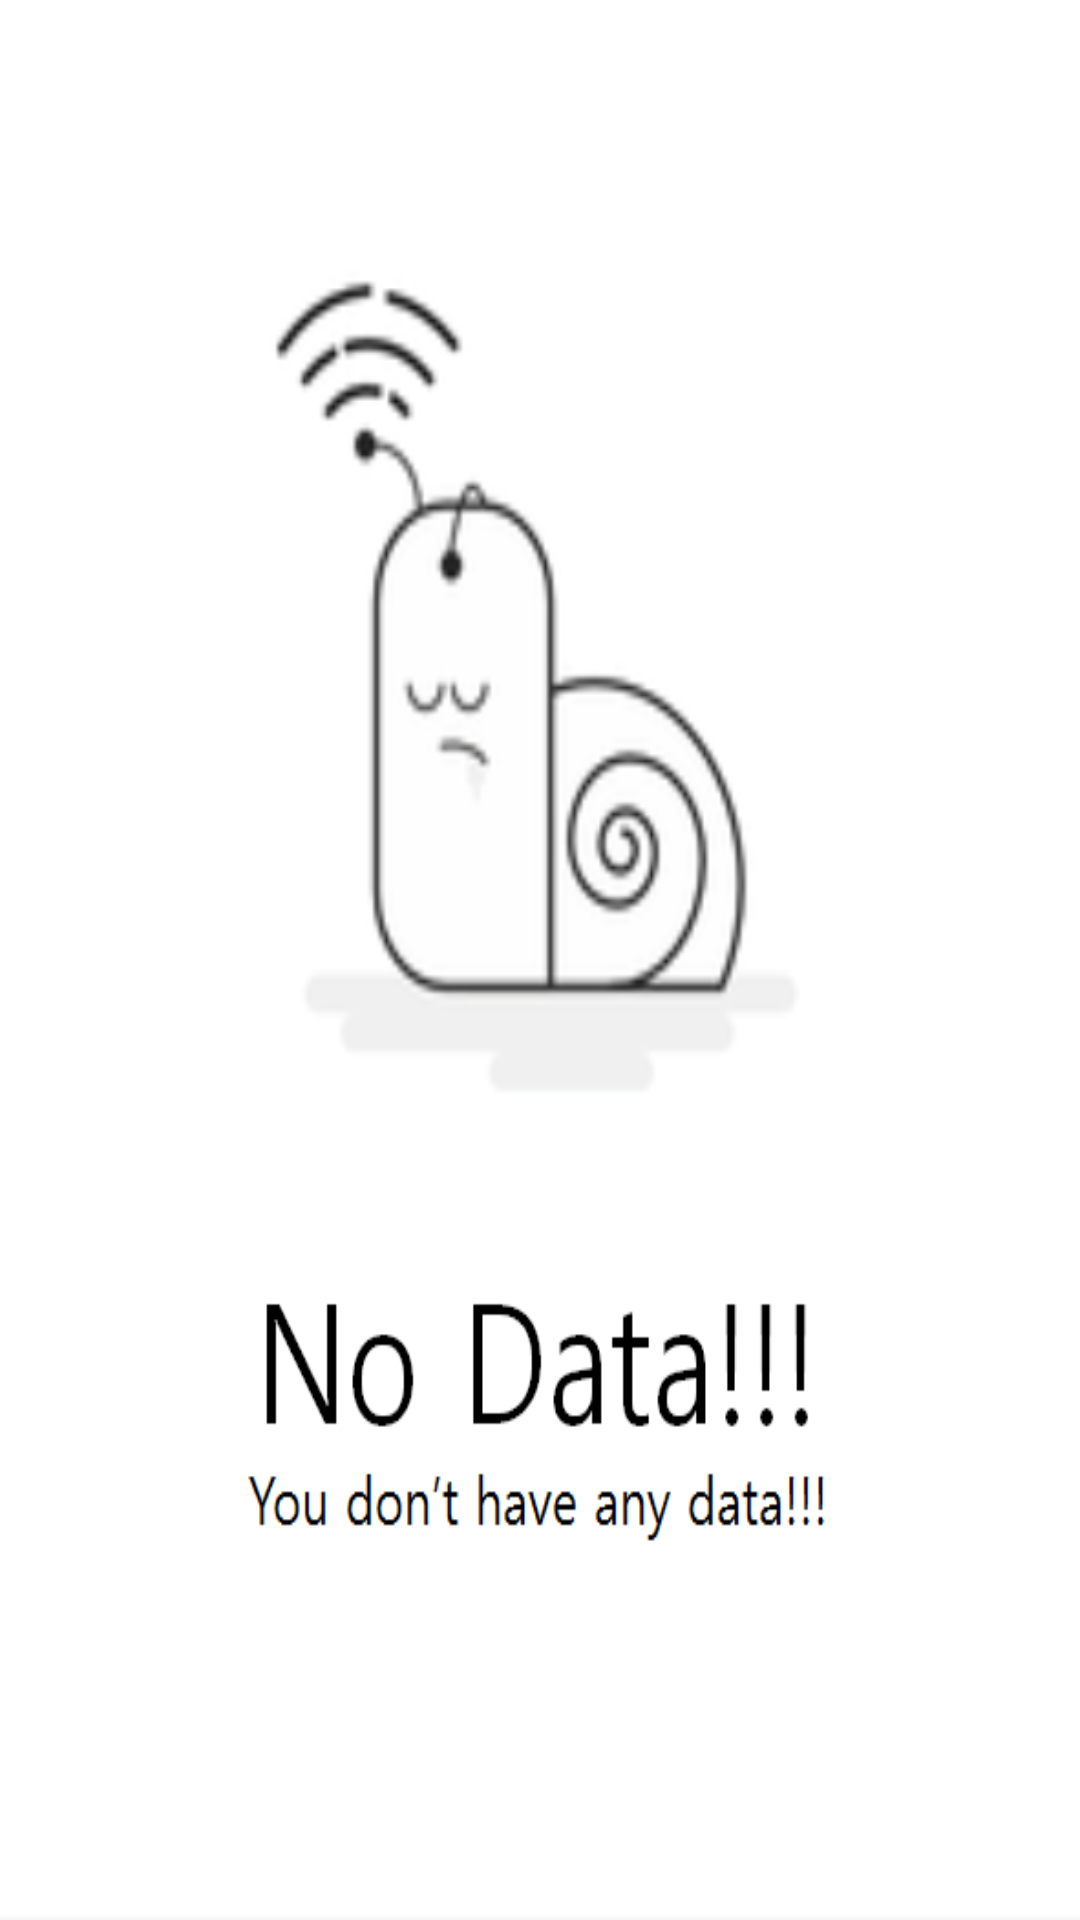

The Android layout XML behind this screen, and the referenced resources:
<!-- AndroidManifest.xml: application theme AppTheme -->
<!-- res/layout/activty_noinfo.xml -->
<?xml version="1.0" encoding="utf-8"?>
<LinearLayout xmlns:android="http://schemas.android.com/apk/res/android"
    android:id="@+id/no_info"
    android:orientation="horizontal" android:layout_width="match_parent"
    android:layout_height="match_parent"
    android:background="@drawable/no_data">


</LinearLayout>
<!-- resources referenced by this layout -->
<resources>
  <!-- drawable no_data: png bitmap (drawable, 47418 bytes) -->
  <style name="AppTheme" parent="Theme.AppCompat.Light.DarkActionBar">
          
          <item name="colorPrimary">#ffcc</item>
          <item name="colorPrimaryDark">@color/colorPrimaryDark</item>
          <item name="colorAccent">@color/colorAccent</item>
      </style>
  <!-- not gathered from this repository: default colours our renderer supplied (Android Studio template values) -->
  <color name="colorPrimaryDark">#FF3700B3</color>
  <color name="colorAccent">#FF03DAC5</color>
</resources>
